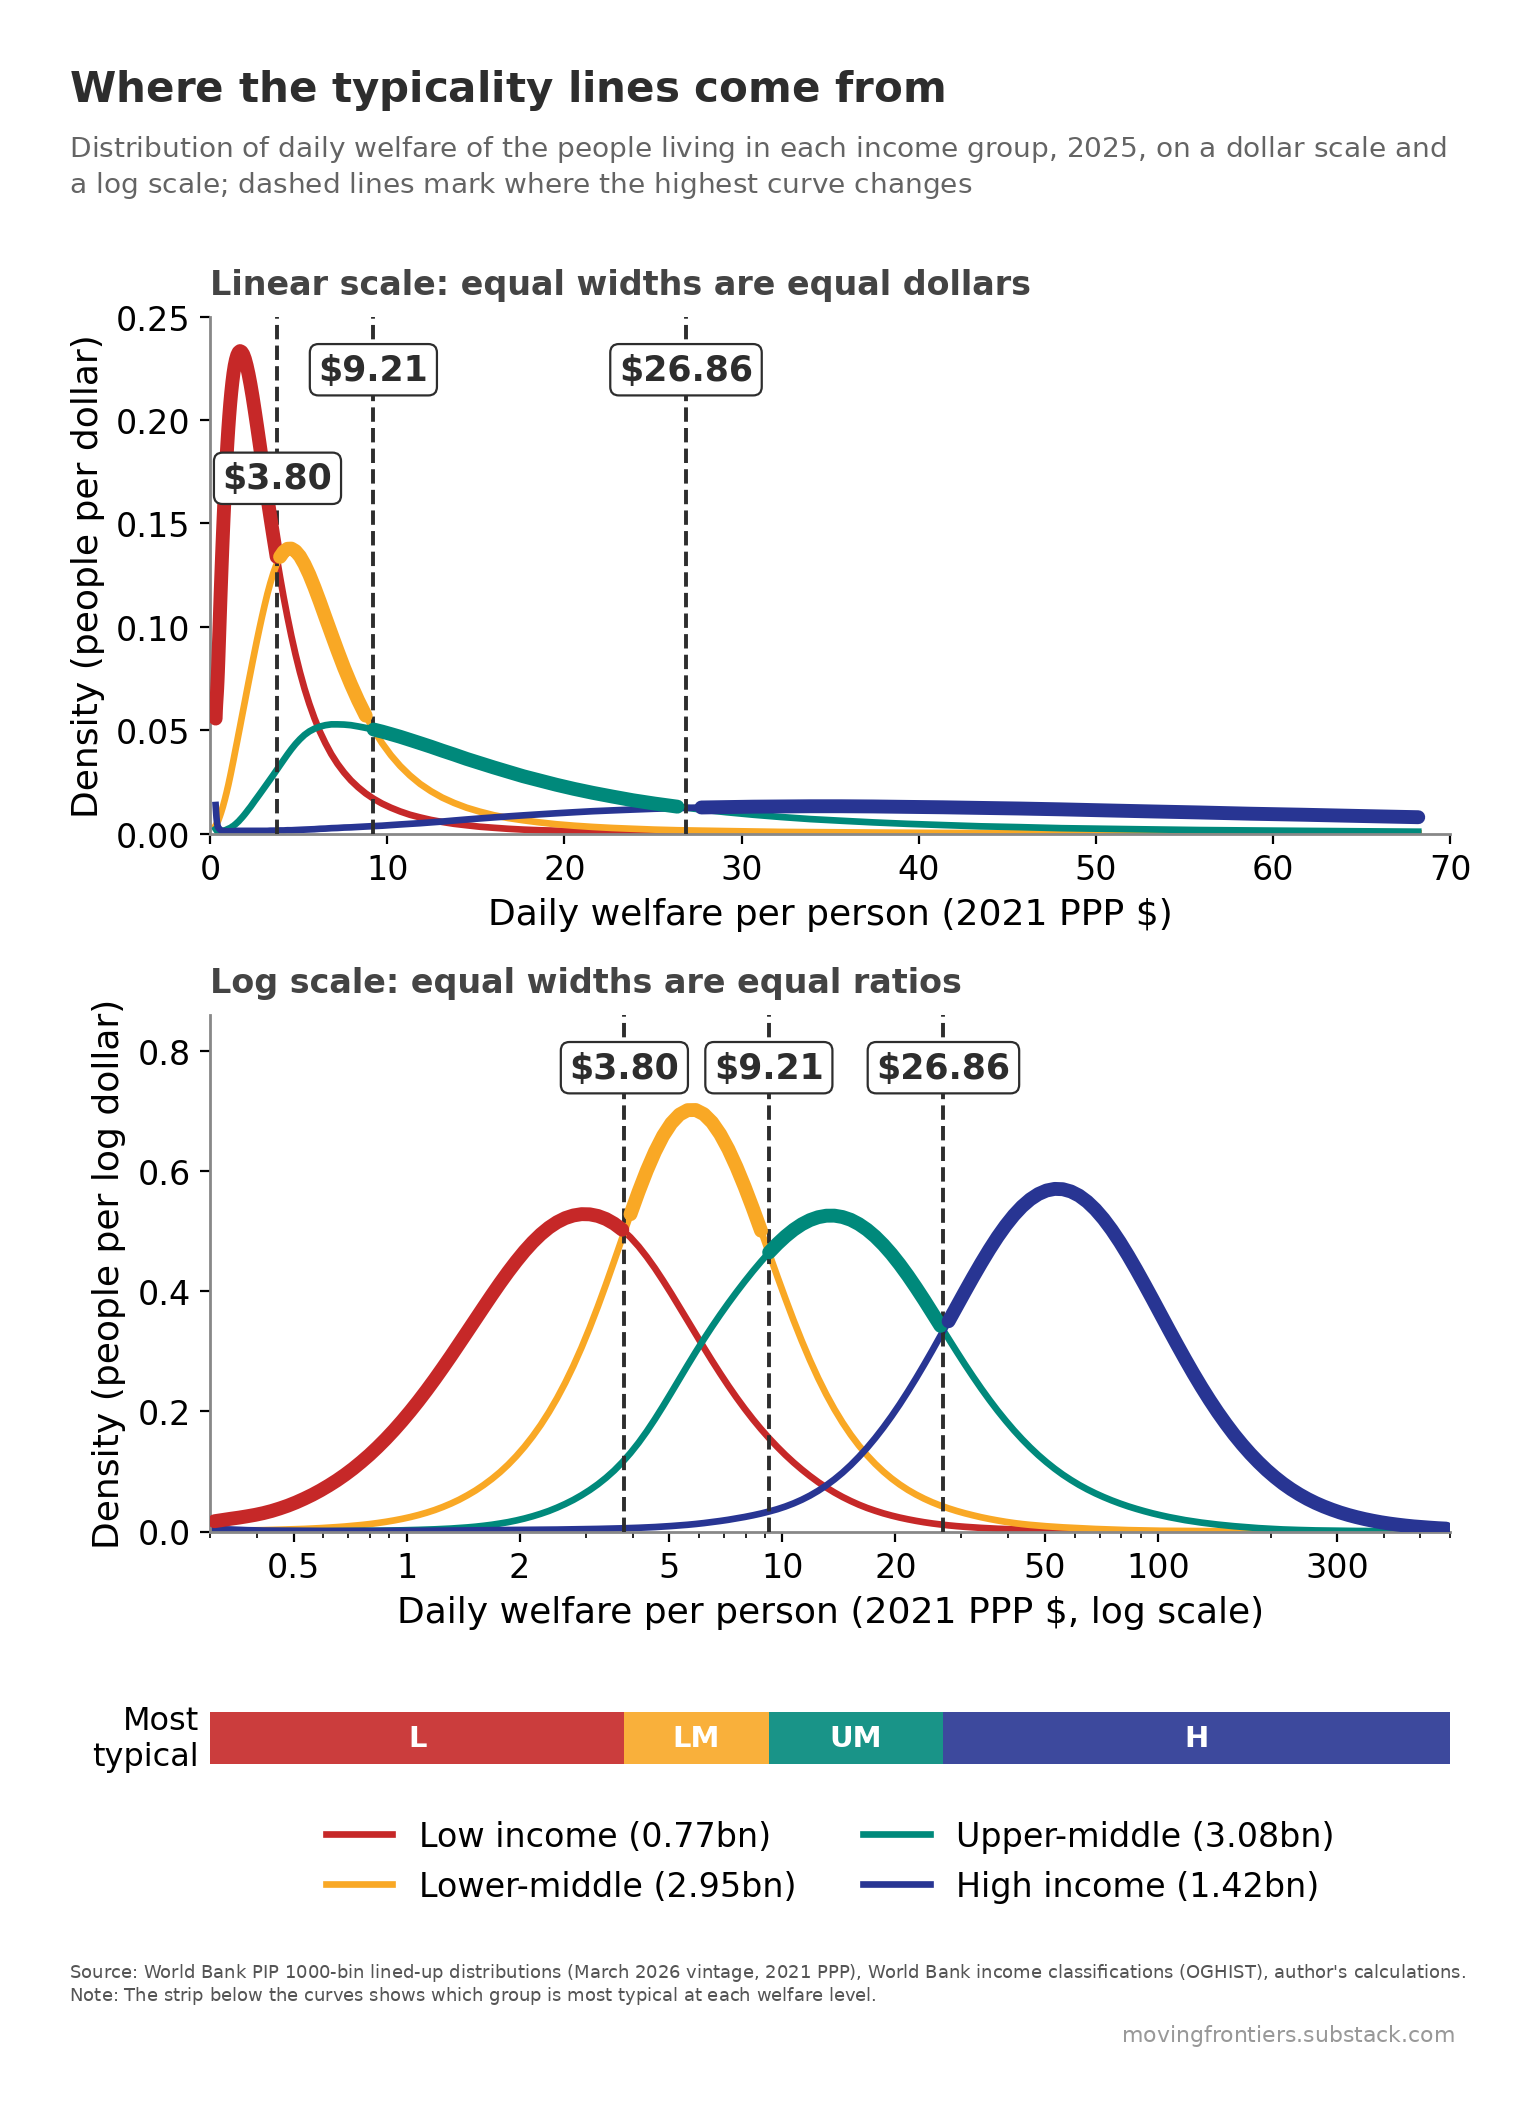

Data behind this chart, as committed beside it:
welfare, density_log_L, density_log_LM, density_log_UM, density_log_H, density_per_dollar_L, density_per_dollar_LM, density_per_dollar_UM, density_per_dollar_H
0.308, 0.01713, 0.001194, 0.000685, 0.004242, 0.0556, 0.003876, 0.002224, 0.01377
0.3238, 0.01919, 0.001338, 0.00066, 0.003794, 0.05926, 0.004132, 0.002038, 0.01172
0.3404, 0.02116, 0.001485, 0.000618, 0.003258, 0.06216, 0.004361, 0.001815, 0.009571
0.3579, 0.02314, 0.001644, 0.000565, 0.002721, 0.06467, 0.004592, 0.00158, 0.007603
0.3762, 0.02528, 0.001826, 0.000509, 0.00225, 0.06719, 0.004853, 0.001353, 0.00598
0.3955, 0.02773, 0.002041, 0.000455, 0.001882, 0.07011, 0.00516, 0.00115, 0.004759
0.4158, 0.03065, 0.002297, 0.000407, 0.001623, 0.07371, 0.005525, 0.000978, 0.003904
0.4371, 0.03413, 0.0026, 0.000369, 0.001455, 0.07809, 0.005948, 0.000844, 0.003329
0.4595, 0.03825, 0.002951, 0.000345, 0.001348, 0.08324, 0.006423, 0.00075, 0.002934
0.4831, 0.04302, 0.003355, 0.000337, 0.001273, 0.08906, 0.006946, 0.000698, 0.002634
0.5078, 0.04843, 0.003815, 0.000348, 0.001206, 0.09537, 0.007513, 0.000686, 0.002375
0.5339, 0.05447, 0.004338, 0.000379, 0.001137, 0.102, 0.008126, 0.00071, 0.002129
0.5613, 0.06114, 0.004933, 0.000429, 0.001063, 0.1089, 0.008789, 0.000764, 0.001894
0.59, 0.06843, 0.005611, 0.000495, 0.00099, 0.116, 0.00951, 0.000839, 0.001677
0.6203, 0.07638, 0.006387, 0.000577, 0.000925, 0.1231, 0.0103, 0.00093, 0.001492
0.6521, 0.08504, 0.007276, 0.000671, 0.000878, 0.1304, 0.01116, 0.001029, 0.001347
0.6855, 0.09445, 0.008296, 0.000777, 0.000855, 0.1378, 0.0121, 0.001133, 0.001247
0.7207, 0.1046, 0.009464, 0.000894, 0.000857, 0.1452, 0.01313, 0.001241, 0.001189
0.7576, 0.1157, 0.0108, 0.001024, 0.000881, 0.1527, 0.01426, 0.001352, 0.001163
0.7965, 0.1275, 0.01233, 0.00117, 0.000923, 0.1601, 0.01548, 0.00147, 0.001158
0.8373, 0.1403, 0.01408, 0.001337, 0.000972, 0.1676, 0.01681, 0.001597, 0.001161
0.8802, 0.1539, 0.01607, 0.001529, 0.00102, 0.1749, 0.01826, 0.001737, 0.001159
0.9253, 0.1684, 0.01835, 0.001752, 0.001061, 0.182, 0.01983, 0.001894, 0.001147
0.9728, 0.1838, 0.02097, 0.002013, 0.001093, 0.1889, 0.02155, 0.002069, 0.001124
1.023, 0.2, 0.02396, 0.002318, 0.00112, 0.1956, 0.02342, 0.002266, 0.001095
1.075, 0.217, 0.02738, 0.002675, 0.001148, 0.2019, 0.02547, 0.002488, 0.001068
1.13, 0.2348, 0.03129, 0.003097, 0.00119, 0.2078, 0.02768, 0.00274, 0.001052
1.188, 0.2533, 0.03574, 0.003598, 0.001253, 0.2132, 0.03008, 0.003029, 0.001055
1.249, 0.2725, 0.0408, 0.004198, 0.001346, 0.2181, 0.03266, 0.003361, 0.001077
1.313, 0.2921, 0.04652, 0.004918, 0.001468, 0.2225, 0.03542, 0.003745, 0.001118
1.381, 0.3122, 0.05295, 0.005782, 0.001614, 0.2262, 0.03836, 0.004188, 0.001169
1.451, 0.3325, 0.06017, 0.006817, 0.001775, 0.2291, 0.04146, 0.004697, 0.001223
1.526, 0.3529, 0.06824, 0.00805, 0.00194, 0.2313, 0.04473, 0.005276, 0.001272
1.604, 0.3732, 0.07728, 0.009512, 0.0021, 0.2327, 0.04818, 0.005931, 0.001309
1.686, 0.3933, 0.08737, 0.01124, 0.002249, 0.2333, 0.05182, 0.006665, 0.001334
1.772, 0.4129, 0.09865, 0.01326, 0.002385, 0.2329, 0.05565, 0.007483, 0.001346
1.863, 0.4317, 0.1112, 0.01563, 0.002507, 0.2317, 0.05969, 0.008389, 0.001345
1.959, 0.4495, 0.1253, 0.01839, 0.002618, 0.2295, 0.06394, 0.009387, 0.001336
2.059, 0.4661, 0.1409, 0.02158, 0.00272, 0.2263, 0.0684, 0.01048, 0.001321
2.165, 0.4811, 0.1582, 0.02525, 0.00282, 0.2222, 0.07306, 0.01167, 0.001303
2.276, 0.4943, 0.1773, 0.02946, 0.002924, 0.2172, 0.07791, 0.01294, 0.001285
2.393, 0.5055, 0.1985, 0.03425, 0.003042, 0.2113, 0.08295, 0.01431, 0.001271
2.515, 0.5145, 0.2218, 0.03967, 0.003183, 0.2045, 0.08818, 0.01577, 0.001265
2.644, 0.5213, 0.2474, 0.04578, 0.003354, 0.1971, 0.09357, 0.01731, 0.001268
2.78, 0.5257, 0.2755, 0.05262, 0.003557, 0.1891, 0.09909, 0.01893, 0.00128
2.922, 0.5279, 0.306, 0.06029, 0.003792, 0.1806, 0.1047, 0.02063, 0.001297
3.072, 0.5276, 0.339, 0.06886, 0.004051, 0.1717, 0.1103, 0.02242, 0.001319
3.23, 0.5249, 0.3742, 0.07848, 0.004331, 0.1625, 0.1159, 0.0243, 0.001341
3.395, 0.5198, 0.4113, 0.08928, 0.00463, 0.1531, 0.1211, 0.02629, 0.001364
3.57, 0.5121, 0.4499, 0.1014, 0.004954, 0.1435, 0.126, 0.02842, 0.001388
3.752, 0.5019, 0.489, 0.1152, 0.005314, 0.1338, 0.1303, 0.03069, 0.001416
3.945, 0.4892, 0.5278, 0.1306, 0.005727, 0.124, 0.1338, 0.0331, 0.001452
4.147, 0.4741, 0.5654, 0.1477, 0.006209, 0.1143, 0.1363, 0.03562, 0.001497
4.36, 0.4568, 0.6004, 0.1666, 0.006774, 0.1048, 0.1377, 0.03821, 0.001554
4.583, 0.4378, 0.6317, 0.187, 0.007434, 0.09551, 0.1378, 0.0408, 0.001622
4.818, 0.4172, 0.6583, 0.2086, 0.008199, 0.0866, 0.1366, 0.0433, 0.001702
5.065, 0.3957, 0.6791, 0.231, 0.009076, 0.07812, 0.1341, 0.04561, 0.001792
5.325, 0.3734, 0.6935, 0.2538, 0.01008, 0.07013, 0.1302, 0.04766, 0.001893
5.598, 0.3509, 0.7009, 0.2764, 0.01122, 0.06268, 0.1252, 0.04938, 0.002005
5.885, 0.3283, 0.7011, 0.2986, 0.01253, 0.05578, 0.1191, 0.05074, 0.002128
... 92 more rows
